Run: headless pygame with SDL's dummy video driver; simulated clock (each Clock.tick advances the game by its frame time, no real sleeping); random seed 0; keys injected as events and as key.get_pressed() state; no mouse input.
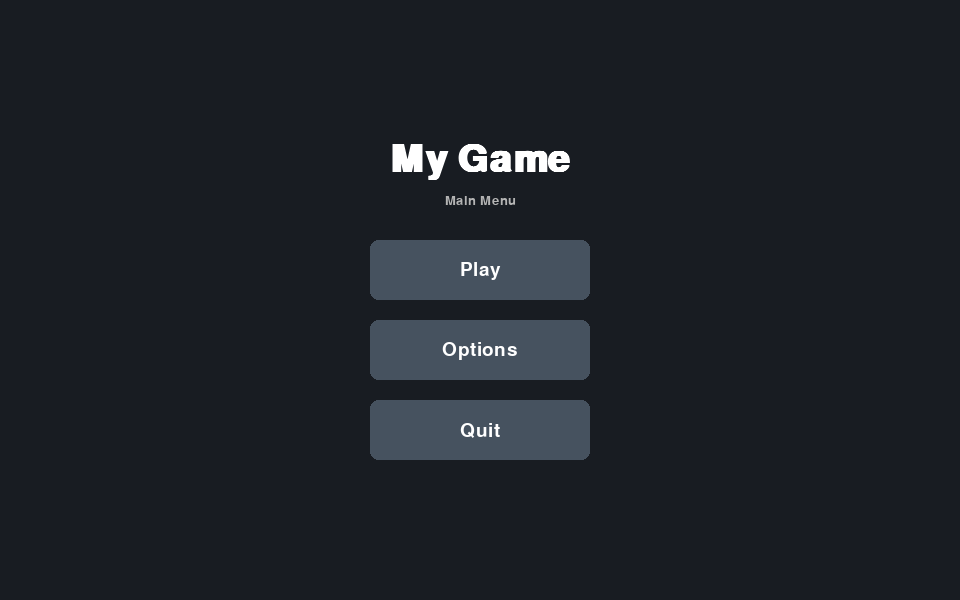
Frame 1 of 4 · flips 1–60 · no input
Frame 2 of 4 · flips 61–180 · tapped SPACE, RETURN · held RIGHT (→), D · screen unchanged from frame 1, image omitted
Frame 3 of 4 · flips 181–300 · held DOWN (↓), S · screen unchanged from frame 2, image omitted
Frame 4 of 4 · flips 301–420 · held LEFT (←), A, UP (↑), W · screen unchanged from frame 3, image omitted

The pygame program that drew these frames:

import pygame


class MenuButton:
    def __init__(self, rect: pygame.Rect, label: str, font: pygame.font.Font):
        self.rect = rect
        self.label = label
        self.font = font

    def draw(self, surface: pygame.Surface, base_color: pygame.Color, text_color: pygame.Color):
        pygame.draw.rect(surface, base_color, self.rect, border_radius=8)
        text_surface = self.font.render(self.label, True, text_color)
        text_rect = text_surface.get_rect(center=self.rect.center)
        surface.blit(text_surface, text_rect)


class MainMenu:
    def __init__(self, screen: pygame.Surface):
        self.screen = screen
        self.width, self.height = screen.get_size()
        self.title_font = pygame.font.SysFont("arial", 56, bold=True)
        self.button_font = pygame.font.SysFont("arial", 28)

        button_width, button_height = 220, 60
        center_x = self.width // 2
        top_y = self.height // 2 - button_height

        self.buttons = [
            MenuButton(
                pygame.Rect(center_x - button_width // 2, top_y, button_width, button_height),
                "Play",
                self.button_font,
            ),
            MenuButton(
                pygame.Rect(center_x - button_width // 2, top_y + 80, button_width, button_height),
                "Options",
                self.button_font,
            ),
            MenuButton(
                pygame.Rect(center_x - button_width // 2, top_y + 160, button_width, button_height),
                "Quit",
                self.button_font,
            ),
        ]

    def draw(self):
        self.screen.fill((24, 28, 34))

        title_surface = self.title_font.render("My Game", True, (255, 255, 255))
        title_rect = title_surface.get_rect(center=(self.width // 2, self.height // 2 - 140))
        self.screen.blit(title_surface, title_rect)

        subtitle_font = pygame.font.SysFont("arial", 20)
        subtitle_surface = subtitle_font.render("Main Menu", True, (180, 180, 180))
        subtitle_rect = subtitle_surface.get_rect(center=(self.width // 2, self.height // 2 - 100))
        self.screen.blit(subtitle_surface, subtitle_rect)

        for button in self.buttons:
            button.draw(self.screen, base_color=pygame.Color(70, 82, 95), text_color=pygame.Color(255, 255, 255))


def run_main_menu_demo():
    pygame.init()
    screen = pygame.display.set_mode((960, 600))
    pygame.display.set_caption("Main Menu Prototype")
    clock = pygame.time.Clock()
    menu = MainMenu(screen)

    running = True
    while running:
        for event in pygame.event.get():
            if event.type == pygame.QUIT:
                running = False

        menu.draw()
        pygame.display.flip()
        clock.tick(60)

    pygame.quit()


if __name__ == "__main__":
    run_main_menu_demo()
